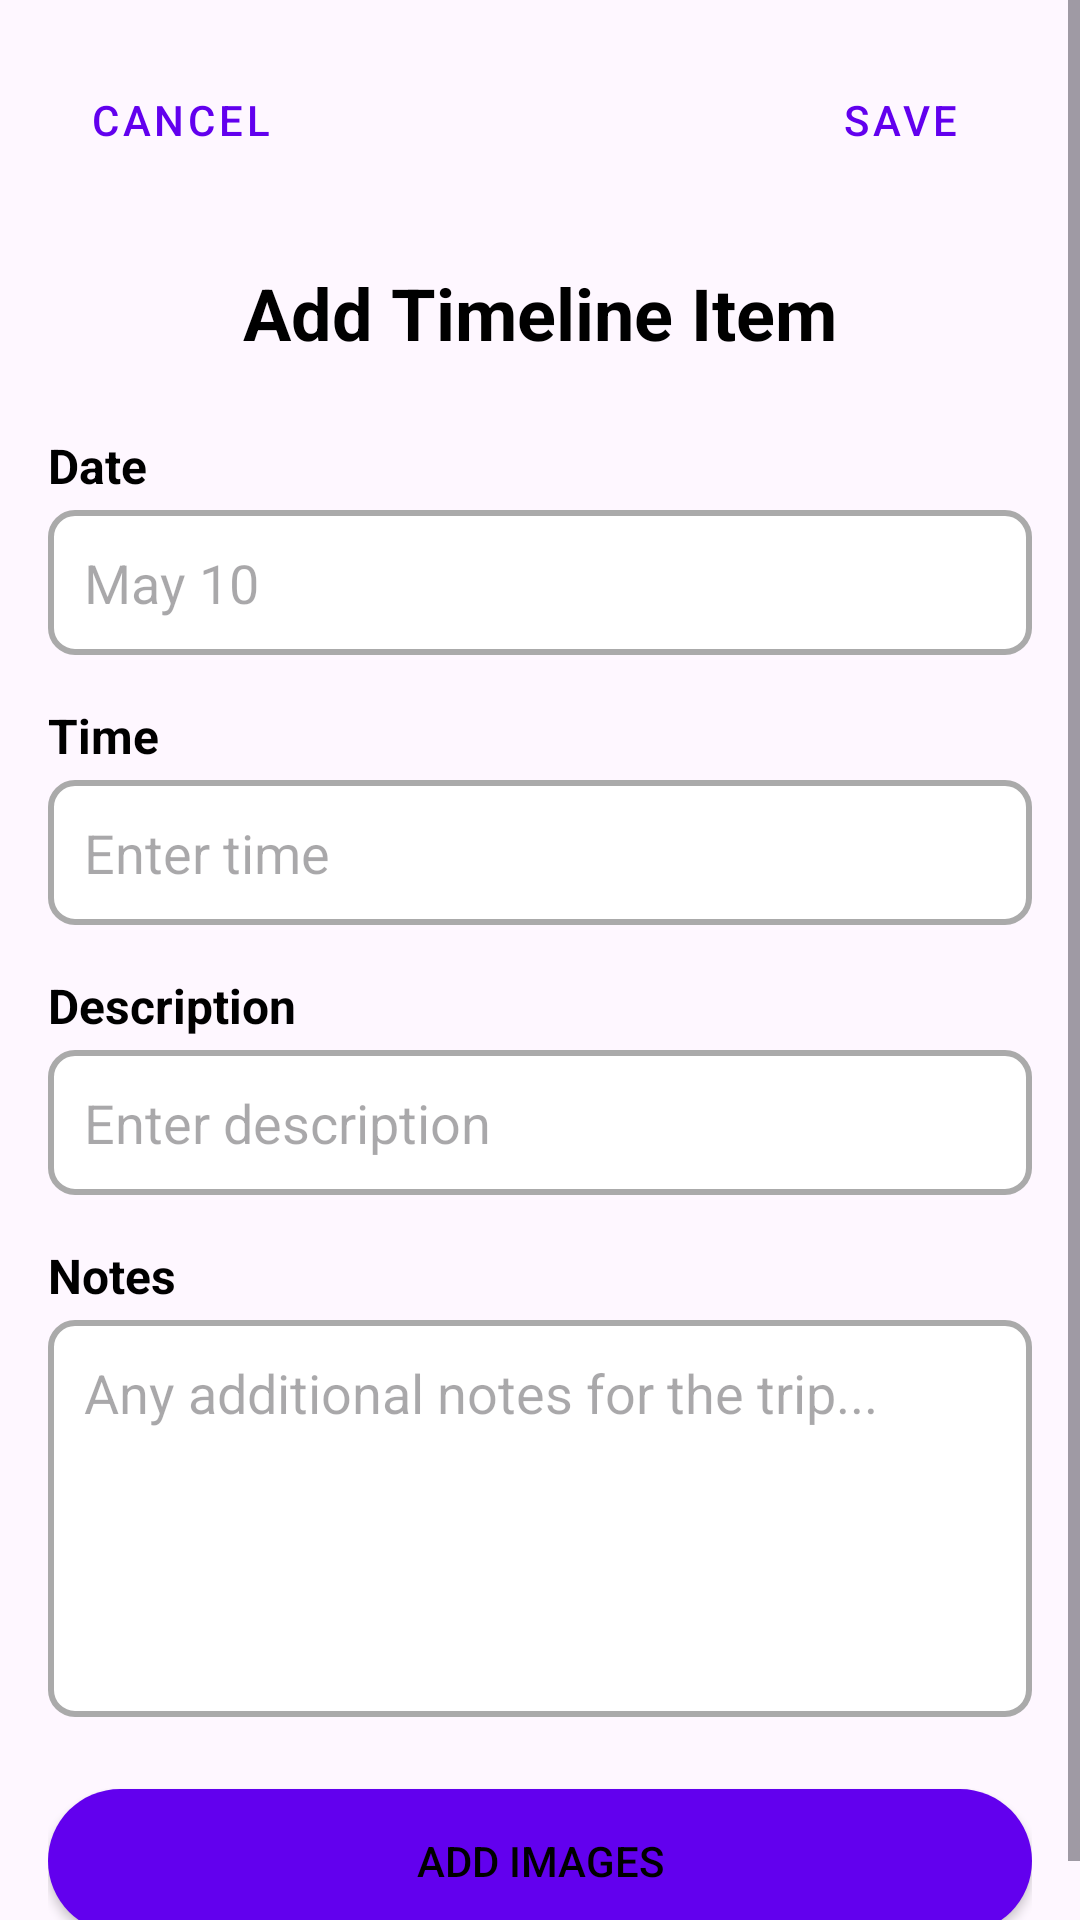

This screen was rendered from an Android layout file. Write that file and the resources it references.
<!-- AndroidManifest.xml: application theme Theme.TripWise -->
<!-- res/layout/fragment_timeline_editor.xml -->
<?xml version="1.0" encoding="utf-8"?>
<ScrollView
    xmlns:android="http://schemas.android.com/apk/res/android"
    xmlns:tools="http://schemas.android.com/tools"
    android:layout_width="match_parent"
    android:layout_height="match_parent"
    android:fillViewport="true"
    tools:context=".ui.timelineeditor.TimelineEditorFragment">
    <RelativeLayout
        android:layout_width="match_parent"
        android:layout_height="wrap_content"
        android:padding="@dimen/margin_size">

        <Button
            android:id="@+id/btnTimelineEditorCancel"
            android:layout_width="wrap_content"
            android:layout_height="wrap_content"
            android:text="@string/cancel"
            android:layout_alignParentStart="true"
            android:layout_alignParentTop="true"
            style="@style/Widget.MaterialComponents.Button.TextButton"/>

        <Button
            android:id="@+id/btnTimelineEditorSave"
            android:layout_width="wrap_content"
            android:layout_height="wrap_content"
            android:text="@string/save"
            android:layout_alignParentEnd="true"
            android:layout_alignParentTop="true"
            style="@style/Widget.MaterialComponents.Button.TextButton.Icon"/>

        <TextView
            android:id="@+id/tvTimelineEditorTitle"
            android:layout_width="wrap_content"
            android:layout_height="wrap_content"
            android:layout_below="@id/btnTimelineEditorCancel"
            android:layout_centerHorizontal="true"
            android:layout_marginTop="@dimen/margin_large"
            android:text="@string/add_timeline_item"
            android:textColor="@android:color/black"
            android:textSize="@dimen/text_medium"
            android:textStyle="bold" />

        <TextView
            android:id="@+id/tvDateLabel"
            android:layout_width="wrap_content"
            android:layout_height="wrap_content"
            android:layout_below="@id/tvTimelineEditorTitle"
            android:layout_marginTop="@dimen/margin_large"
            android:text="@string/date"
            android:textSize="@dimen/_16sp"
            android:textStyle="bold"
            android:textColor="@android:color/black"/>

        <EditText
            android:id="@+id/etDate"
            android:layout_width="match_parent"
            android:layout_height="wrap_content"
            android:layout_below="@id/tvDateLabel"
            android:layout_marginTop="@dimen/card_elevation"
            android:hint="May 10"
            android:inputType="date"
            android:background="@drawable/edittext_rounded_border"
            android:padding="@dimen/_12dp"/>

        <TextView
            android:id="@+id/tvTimeLabel"
            android:layout_width="wrap_content"
            android:layout_height="wrap_content"
            android:layout_below="@id/etDate"
            android:layout_marginTop="@dimen/margin_size"
            android:text="@string/time"
            android:textSize="@dimen/_16sp"
            android:textStyle="bold"
            android:textColor="@android:color/black"/>

        <EditText
            android:id="@+id/etTime"
            android:layout_width="match_parent"
            android:layout_height="wrap_content"
            android:layout_below="@id/tvTimeLabel"
            android:layout_marginTop="@dimen/card_elevation"
            android:hint="@string/enter_time"
            android:inputType="time"
            android:background="@drawable/edittext_rounded_border"
            android:padding="@dimen/_12dp"/>

        <TextView
            android:id="@+id/tvDescriptionLabel"
            android:layout_width="wrap_content"
            android:layout_height="wrap_content"
            android:layout_below="@id/etTime"
            android:layout_marginTop="@dimen/margin_size"
            android:text="@string/description"
            android:textSize="@dimen/_16sp"
            android:textStyle="bold"
            android:textColor="@android:color/black"/>

        <EditText
            android:id="@+id/etDescription"
            android:layout_width="match_parent"
            android:layout_height="wrap_content"
            android:layout_below="@id/tvDescriptionLabel"
            android:layout_marginTop="@dimen/card_elevation"
            android:hint="@string/enter_description"
            android:inputType="textCapSentences"
            android:background="@drawable/edittext_rounded_border"
            android:padding="@dimen/_12dp"/>

        <TextView
            android:id="@+id/tvNotesEditorLabel"
            android:layout_width="wrap_content"
            android:layout_height="wrap_content"
            android:layout_below="@id/etDescription"
            android:layout_marginTop="@dimen/margin_size"
            android:text="@string/notes"
            android:textSize="@dimen/_16sp"
            android:textStyle="bold"
            android:textColor="@android:color/black"/>

        <EditText
            android:id="@+id/etNotesEditor"
            android:layout_width="match_parent"
            android:layout_height="wrap_content"
            android:layout_below="@id/tvNotesEditorLabel"
            android:layout_marginTop="@dimen/card_elevation"
            android:hint="@string/any_additional_notes_for_the_trip"
            android:inputType="textMultiLine"
            android:lines="5"
            android:gravity="top|start"
            android:background="@drawable/edittext_rounded_border"
            android:padding="@dimen/_12dp"/>

        <Button
            android:id="@+id/btnAddImagesTimeline"
            android:layout_width="match_parent"
            android:layout_height="wrap_content"
            android:layout_below="@id/etNotesEditor"
            android:layout_marginTop="@dimen/margin_large"
            android:background="@drawable/button_rounded_primary"
            android:paddingVertical="@dimen/_12dp"
            android:text="@string/add_images"
            android:textColor="@android:color/black" />

        <HorizontalScrollView
            android:id="@+id/svImagePreviewsTimeline"
            android:layout_width="match_parent"
            android:layout_height="wrap_content"
            android:layout_below="@id/btnAddImagesTimeline"
            android:layout_marginTop="@dimen/margin_size"
            android:visibility="gone">
            <LinearLayout
                android:id="@+id/llImagePreviewsTimeline"
                android:layout_width="wrap_content"
                android:layout_height="match_parent"
                android:orientation="horizontal"
                android:gravity="center_vertical"
                android:paddingStart="@dimen/card_elevation"
                android:paddingEnd="@dimen/card_elevation"/>
        </HorizontalScrollView>

        <ProgressBar
            android:id="@+id/pbImageUploadTimeline"
            android:layout_width="wrap_content"
            android:layout_height="wrap_content"
            android:layout_below="@id/svImagePreviewsTimeline"
            android:layout_centerHorizontal="true"
            android:layout_marginTop="@dimen/margin_small"
            android:visibility="gone" />

        <Button
            android:id="@+id/btnClearImagesTimeline"
            android:layout_width="match_parent"
            android:layout_height="wrap_content"
            android:layout_below="@id/pbImageUploadTimeline"
            android:layout_marginTop="@dimen/margin_small"
            android:text="@string/clear_images"
            android:textColor="@android:color/black"
            style="@style/Widget.MaterialComponents.Button.TextButton"
            android:visibility="gone"/>

    </RelativeLayout>
</ScrollView>
<!-- resources referenced by this layout -->
<resources>
  <dimen name="_12dp">12dp</dimen>
  <dimen name="_16sp">16sp</dimen>
  <dimen name="card_elevation">4dp</dimen>
  <dimen name="margin_large">24dp</dimen>
  <dimen name="margin_size">16dp</dimen>
  <dimen name="margin_small">8dp</dimen>
  <dimen name="text_medium">24sp</dimen>
  <!-- drawable button_rounded_primary (drawable) -->
  <?xml version="1.0" encoding="utf-8"?>
  <shape xmlns:android="http://schemas.android.com/apk/res/android"
      android:shape="rectangle">
      <solid android:color="@color/purple_500"/>
      <corners android:radius="@dimen/margin_large"/>
  </shape>
  <!-- drawable edittext_rounded_border (drawable) -->
  <?xml version="1.0" encoding="utf-8"?>
  <shape xmlns:android="http://schemas.android.com/apk/res/android"
      android:shape="rectangle">
      <solid android:color="@color/white"/>
      <corners android:radius="@dimen/margin_small"/>
      <stroke android:width="@dimen/_2dp" android:color="@color/darker_gray"/>
  </shape>
  <string name="add_images">Add Images</string>
  <string name="add_timeline_item">Add Timeline Item</string>
  <string name="any_additional_notes_for_the_trip">Any additional notes for the trip...</string>
  <string name="cancel">Cancel</string>
  <string name="clear_images">Clear Images</string>
  <string name="date">Date</string>
  <string name="description">Description</string>
  <string name="enter_description">Enter description</string>
  <string name="enter_time">Enter time</string>
  <string name="notes">Notes</string>
  <string name="save">Save</string>
  <string name="time">Time</string>
  <style name="Theme.TripWise" parent="Base.Theme.TripWise" />
  <color name="purple_500">#FF6200EE</color>
  <color name="white">#FFFFFFFF</color>
  <dimen name="_2dp">2dp</dimen>
  <color name="darker_gray">#AAAAAA</color>
  <style name="Base.Theme.TripWise" parent="Theme.Material3.DayNight.NoActionBar">
          
          
          
          <item name="colorPrimary">@color/purple_500</item>
          <item name="colorPrimaryVariant">@color/purple_700</item>
          <item name="colorOnPrimary">@color/white</item>
          
          <item name="colorSecondary">@color/teal_200</item>
          <item name="colorSecondaryVariant">@color/teal_700</item>
          <item name="colorOnSecondary">@color/black</item>
          
          <item name="android:statusBarColor" tools:targetApi="l">?attr/colorPrimaryVariant</item>
          
      </style>
  <color name="purple_700">#FF3700B3</color>
  <color name="teal_200">#FF03DAC5</color>
  <color name="teal_700">#FF018786</color>
  <color name="black">#FF000000</color>
</resources>
